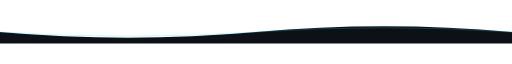
t = 0.00 s
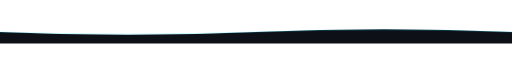
t = 0.50 s
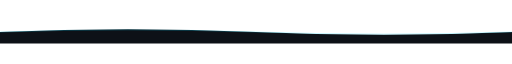
t = 1.50 s
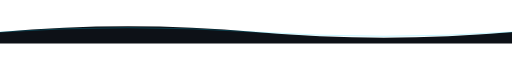
t = 2.00 s
t = 2.50 s: frame unchanged from t = 1.50 s, image omitted
t = 3.50 s: frame unchanged from t = 0.50 s, image omitted

The animated SVG that drew these frames (rendered in a browser with its animation timeline set to each time). Animation: 2 SMIL elements (animate=2); one cycle of 4.00 s, repeats indefinitely.

<svg xmlns="http://www.w3.org/2000/svg" viewBox="0 0 900 40" width="900" height="40">
  <path fill="#0d1117" d="M0,20 Q225,40 450,20 T900,20 L900,40 L0,40 Z">
    <animate attributeName="d"
      values="M0,20 Q225,40 450,20 T900,20 L900,40 L0,40 Z;
              M0,20 Q225,0 450,20 T900,20 L900,40 L0,40 Z;
              M0,20 Q225,40 450,20 T900,20 L900,40 L0,40 Z"
      dur="4s" repeatCount="indefinite"/>
  </path>
  <path fill="none" stroke="#00D4FF" stroke-width="1" opacity="0.4" d="M0,20 Q225,35 450,20 T900,20">
    <animate attributeName="d"
      values="M0,20 Q225,35 450,20 T900,20;
              M0,20 Q225,5 450,20 T900,20;
              M0,20 Q225,35 450,20 T900,20"
      dur="4s" repeatCount="indefinite"/>
  </path>
</svg>
